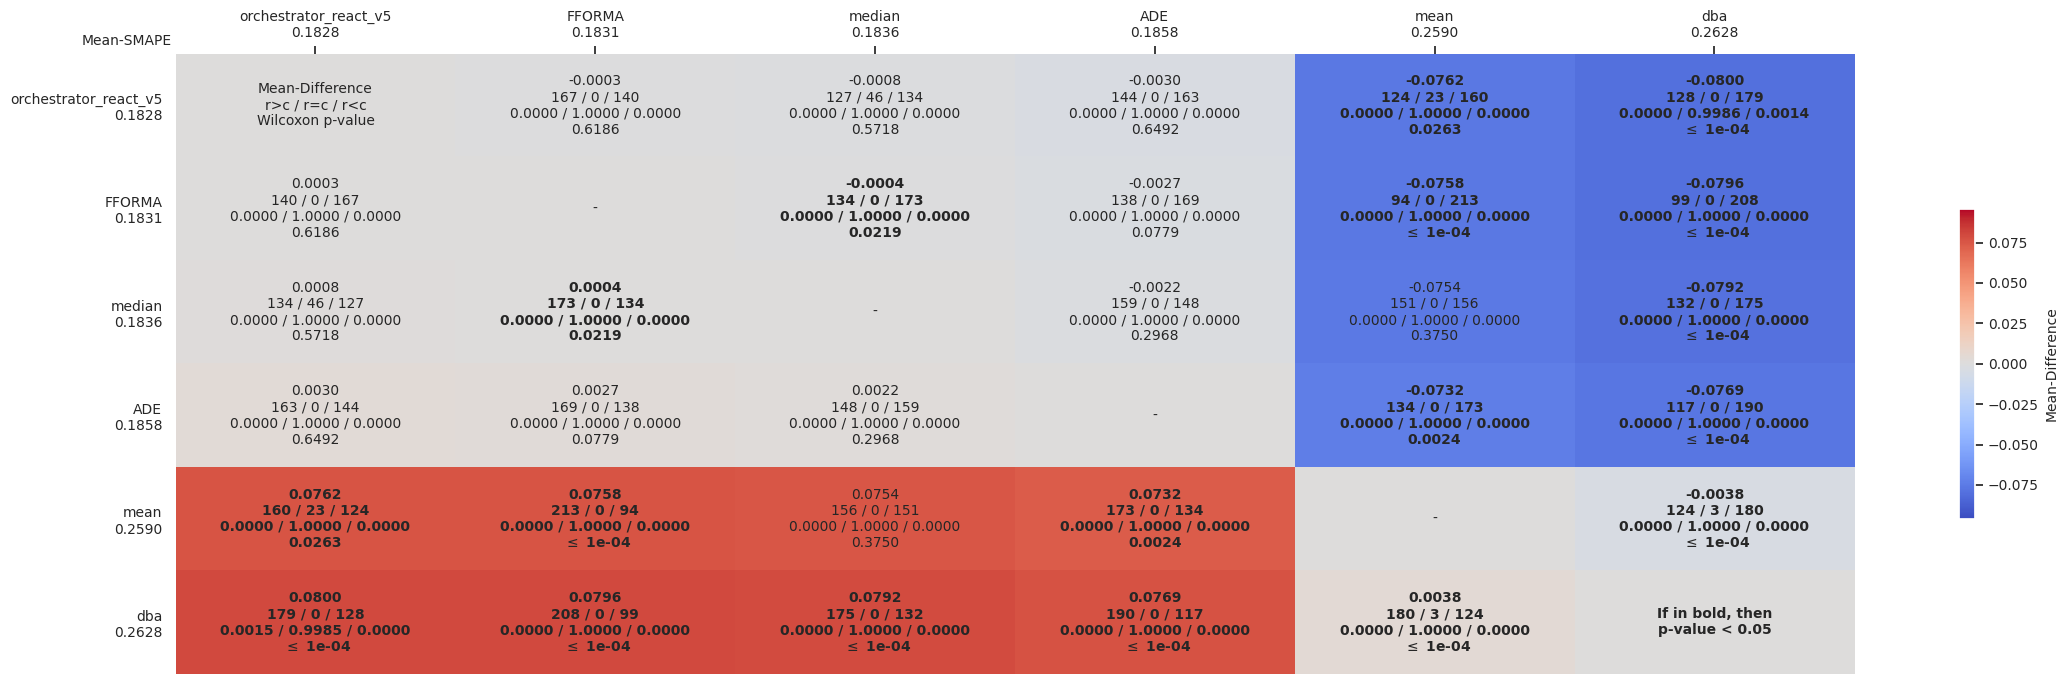

Data behind this chart, as committed beside it:
comparates, orchestrator_react_v5, FFORMA, median, ADE, mean, dba
orchestrator_react_v5, Mean-Difference?r>c / r=c / r<c?Wilcoxon…, -0.0003?167 / 0 / 140?0.0000 / 1.0000 / …, -0.0008?127 / 46 / 134?0.0000 / 1.0000 /…, -0.0030?144 / 0 / 163?0.0000 / 1.0000 / …, -0.0762?124 / 23 / 160?0.0000 / 1.0000 /…, -0.0800?128 / 0 / 179?0.0000 / 0.9986 / …
FFORMA, 0.0003?140 / 0 / 167?0.0000 / 1.0000 / 0…, -, -0.0004?134 / 0 / 173?0.0000 / 1.0000 / …, -0.0027?138 / 0 / 169?0.0000 / 1.0000 / …, -0.0758?94 / 0 / 213?0.0000 / 1.0000 / 0…, -0.0796?99 / 0 / 208?0.0000 / 1.0000 / 0…
median, 0.0008?134 / 46 / 127?0.0000 / 1.0000 / …, 0.0004?173 / 0 / 134?0.0000 / 1.0000 / 0…, -, -0.0022?159 / 0 / 148?0.0000 / 1.0000 / …, -0.0754?151 / 0 / 156?0.0000 / 1.0000 / …, -0.0792?132 / 0 / 175?0.0000 / 1.0000 / …
ADE, 0.0030?163 / 0 / 144?0.0000 / 1.0000 / 0…, 0.0027?169 / 0 / 138?0.0000 / 1.0000 / 0…, 0.0022?148 / 0 / 159?0.0000 / 1.0000 / 0…, -, -0.0732?134 / 0 / 173?0.0000 / 1.0000 / …, -0.0769?117 / 0 / 190?0.0000 / 1.0000 / …
mean, 0.0762?160 / 23 / 124?0.0000 / 1.0000 / …, 0.0758?213 / 0 / 94?0.0000 / 1.0000 / 0.…, 0.0754?156 / 0 / 151?0.0000 / 1.0000 / 0…, 0.0732?173 / 0 / 134?0.0000 / 1.0000 / 0…, -, -0.0038?124 / 3 / 180?0.0000 / 1.0000 / …
dba, 0.0800?179 / 0 / 128?0.0015 / 0.9985 / 0…, 0.0796?208 / 0 / 99?0.0000 / 1.0000 / 0.…, 0.0792?175 / 0 / 132?0.0000 / 1.0000 / 0…, 0.0769?190 / 0 / 117?0.0000 / 1.0000 / 0…, 0.0038?180 / 3 / 124?0.0000 / 1.0000 / 0…, If in bold, then?p-value < 0.05
